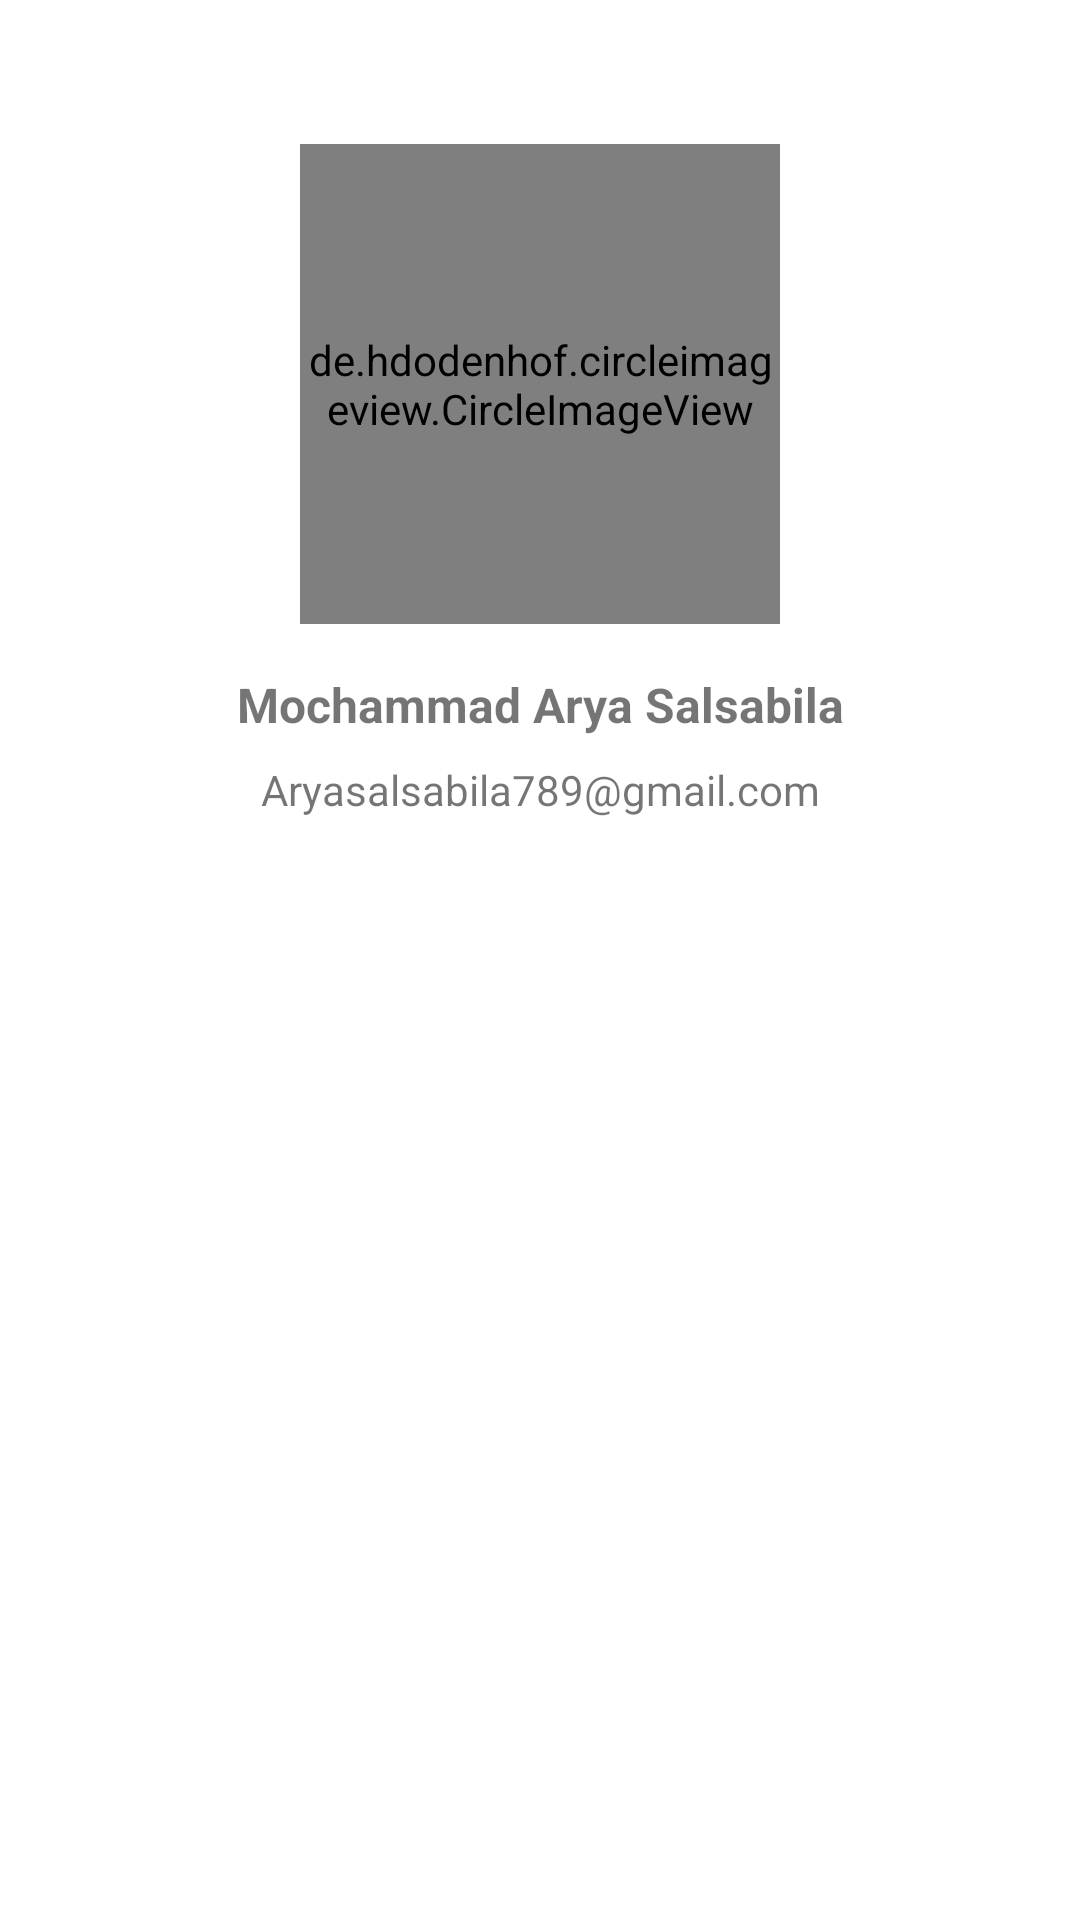

Reconstruct the res/layout file that produces this screen, plus the resources it refers to.
<!-- AndroidManifest.xml: application theme Theme.LaptopCatalog -->
<!-- res/layout/activity_about.xml -->
<?xml version="1.0" encoding="utf-8"?>
<androidx.constraintlayout.widget.ConstraintLayout
    xmlns:android="http://schemas.android.com/apk/res/android"
    xmlns:app="http://schemas.android.com/apk/res-auto"
    xmlns:tools="http://schemas.android.com/tools"
    android:layout_width="match_parent"
    android:layout_height="match_parent"
    tools:context=".AboutActivity">

    <de.hdodenhof.circleimageview.CircleImageView
        android:id="@+id/img_avatar"
        android:layout_width="160dp"
        android:layout_height="160dp"
        android:layout_marginTop="48dp"
        android:src="@drawable/avatar"
        app:layout_constraintTop_toTopOf="parent"
        app:layout_constraintStart_toStartOf="parent"
        app:layout_constraintEnd_toEndOf="parent" />

    <TextView
        android:id="@+id/tv_name"
        android:layout_width="wrap_content"
        android:layout_height="wrap_content"
        android:textSize="16sp"
        android:textStyle="bold"
        android:textAlignment="center"
        android:layout_marginTop="16dp"
        app:layout_constraintTop_toBottomOf="@+id/img_avatar"
        app:layout_constraintStart_toStartOf="parent"
        app:layout_constraintEnd_toEndOf="parent"
        android:text="@string/nama_saya" />

    <TextView
        android:layout_width="wrap_content"
        android:layout_height="wrap_content"
        android:textAlignment="center"
        android:layout_marginTop="8dp"
        app:layout_constraintTop_toBottomOf="@+id/tv_name"
        app:layout_constraintStart_toStartOf="parent"
        app:layout_constraintEnd_toEndOf="parent"
        android:text="@string/email" />

</androidx.constraintlayout.widget.ConstraintLayout>
<!-- resources referenced by this layout -->
<resources>
  <!-- drawable avatar: jpg bitmap (drawable, 160178 bytes) -->
  <string name="email">Aryasalsabila789@gmail.com</string>
  <string name="nama_saya">Mochammad Arya Salsabila</string>
  <style name="Theme.LaptopCatalog" parent="Theme.MaterialComponents.DayNight.DarkActionBar">
          
          <item name="colorPrimary">@color/light_blue_500</item>
          <item name="colorPrimaryVariant">@color/light_blue_700</item>
          <item name="colorOnPrimary">@color/white</item>
          
          <item name="colorSecondary">@color/teal_200</item>
          <item name="colorSecondaryVariant">@color/teal_700</item>
          <item name="colorOnSecondary">@color/black</item>
          
          <item name="android:statusBarColor" tools:targetApi="l">?attr/colorPrimaryVariant</item>
          
      </style>
  <color name="light_blue_500">#03a9f4</color>
  <color name="light_blue_700">#0288d1</color>
  <color name="white">#FFFFFFFF</color>
  <color name="teal_200">#FF03DAC5</color>
  <color name="teal_700">#FF018786</color>
  <color name="black">#FF000000</color>
</resources>
